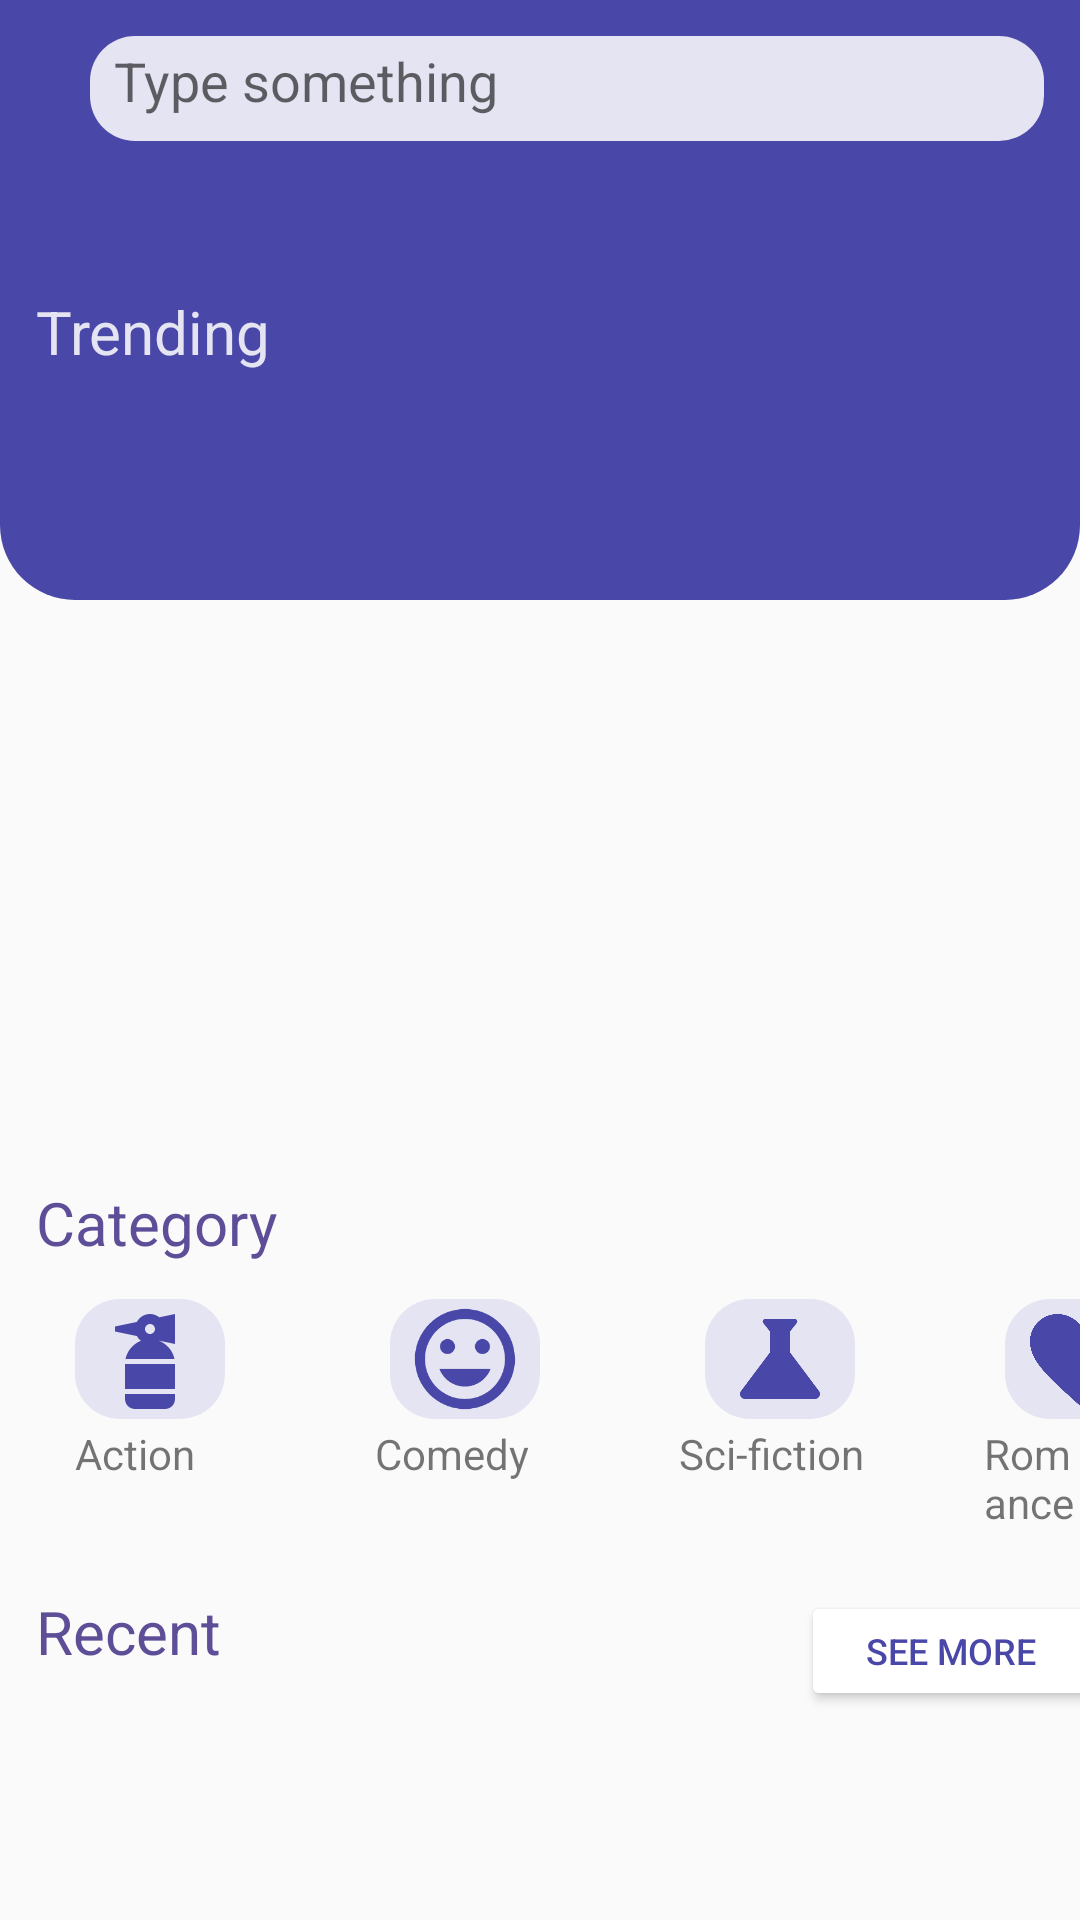

Layout XML and referenced resources for this Android screen:
<!-- AndroidManifest.xml: application theme Theme.Movies -->
<!-- res/layout/activity_main.xml -->
<?xml version="1.0" encoding="utf-8"?>
<ScrollView xmlns:android="http://schemas.android.com/apk/res/android"
    xmlns:app="http://schemas.android.com/apk/res-auto"
    xmlns:tools="http://schemas.android.com/tools"
    android:layout_width="match_parent"
    android:layout_height="match_parent">


    <androidx.constraintlayout.widget.ConstraintLayout
        android:layout_width="match_parent"
        android:layout_height="match_parent"
        tools:context=".ui.MainActivity">


        <RelativeLayout
            android:layout_width="match_parent"
            android:layout_height="200dp"
            android:background="@drawable/top_of_background_activity"
            app:layout_constraintEnd_toEndOf="@+id/tv_trending"
            app:layout_constraintStart_toStartOf="parent"
            app:layout_constraintTop_toTopOf="parent" />


        <EditText
            android:id="@+id/search_bar"
            android:layout_width="match_parent"
            android:layout_height="35dp"
            android:layout_marginStart="30dp"
            android:layout_marginTop="12dp"
            android:layout_marginEnd="12dp"
            android:padding="8dp"
            android:hint="Type something"
            android:background="@drawable/search_bar_main_activity"
            app:layout_constraintStart_toStartOf="parent"
            app:layout_constraintTop_toTopOf="parent" />

        <TextView
            android:id="@+id/tv_trending"
            android:layout_width="match_parent"
            android:layout_height="wrap_content"
            android:layout_marginStart="12dp"
            android:layout_marginTop="50dp"
            android:text="Trending"
            android:textColor="@color/search_bar_main_activity"
            android:textSize="20dp"
            app:layout_constraintStart_toStartOf="parent"
            app:layout_constraintTop_toBottomOf="@+id/search_bar" />

        <androidx.viewpager.widget.ViewPager
            android:id="@+id/view_pager_main"
            android:layout_width="match_parent"
            android:layout_height="250dp"
            app:layout_constraintStart_toStartOf="parent"
            app:layout_constraintTop_toBottomOf="@+id/tv_trending" />


        <TextView
            android:id="@+id/tv_category"
            android:layout_width="wrap_content"
            android:layout_height="wrap_content"
            android:layout_marginStart="12dp"
            android:layout_marginTop="20dp"
            android:text="Category"
            android:textColor="@color/text_bottom_main_activity"
            android:textSize="20dp"
            app:layout_constraintStart_toStartOf="parent"
            app:layout_constraintTop_toBottomOf="@id/view_pager_main" />

        <LinearLayout
            android:id="@+id/liner_category"
            android:layout_width="match_parent"
            android:layout_height="wrap_content"
            android:orientation="vertical"
            app:layout_constraintStart_toStartOf="parent"
            app:layout_constraintTop_toBottomOf="@+id/tv_category">

            <LinearLayout
                android:id="@+id/linear_images"
                android:layout_width="match_parent"
                android:layout_height="40dp"
                android:layout_marginTop="12dp"
                android:gravity="fill"
                android:orientation="horizontal"
                app:layout_constraintStart_toStartOf="parent"
                app:layout_constraintTop_toBottomOf="@+id/tv_category">

                <ImageView
                    android:id="@+id/iv_action"
                    android:layout_width="50dp"
                    android:layout_height="40dp"
                    android:layout_margin="25dp"
                    android:background="@drawable/category_image_backgroun"
                    android:src="@drawable/action" />

                <ImageView
                    android:id="@+id/iv_comedy"
                    android:layout_width="50dp"
                    android:layout_height="40dp"
                    android:layout_margin="30dp"
                    android:background="@drawable/category_image_backgroun"
                    android:src="@drawable/comedy" />

                <ImageView
                    android:id="@+id/iv_sci_fic"
                    android:layout_width="50dp"
                    android:layout_height="40dp"
                    android:layout_margin="25dp"
                    android:background="@drawable/category_image_backgroun"
                    android:src="@drawable/ic_baseline_science_24" />

                <ImageView
                    android:id="@+id/iv_romance"
                    android:layout_width="50dp"
                    android:layout_height="40dp"
                    android:layout_margin="25dp"
                    android:background="@drawable/category_image_backgroun"
                    android:src="@drawable/romance" />

            </LinearLayout>

            <LinearLayout
                android:layout_width="match_parent"
                android:layout_height="wrap_content"
                android:orientation="horizontal">

                <TextView
                    android:id="@+id/tv_action"
                    android:layout_width="wrap_content"
                    android:layout_height="wrap_content"
                    android:layout_marginStart="25dp"
                    android:layout_marginTop="2dp"
                    android:text="Action" />

                <TextView
                    android:id="@+id/tv_comedy"
                    android:layout_width="wrap_content"
                    android:layout_height="wrap_content"
                    android:layout_marginStart="60dp"
                    android:layout_marginTop="2dp"
                    android:text="Comedy" />

                <TextView
                    android:id="@+id/tv_sci"
                    android:layout_width="wrap_content"
                    android:layout_height="wrap_content"
                    android:layout_marginStart="50dp"
                    android:layout_marginTop="2dp"
                    android:text="Sci-fiction" />

                <TextView
                    android:id="@+id/tv_romance"
                    android:layout_width="wrap_content"
                    android:layout_height="wrap_content"
                    android:layout_marginStart="40dp"
                    android:layout_marginTop="2dp"
                    android:text="Romance" />
            </LinearLayout>


        </LinearLayout>


        <TextView
            android:id="@+id/tv_recent"
            android:layout_width="wrap_content"
            android:layout_height="wrap_content"
            android:layout_marginStart="12dp"
            android:layout_marginTop="20dp"
            android:text="Recent"
            android:textColor="@color/text_bottom_main_activity"
            android:textSize="20dp"
            app:layout_constraintStart_toStartOf="parent"
            app:layout_constraintTop_toBottomOf="@+id/liner_category" />

        <Button
            android:id="@+id/btn_see_more_recent"
            android:layout_width="100dp"
            android:layout_height="40dp"
            android:layout_marginStart="200dp"
            android:layout_marginTop="20dp"
            android:backgroundTint="#ffffff"
            android:text="see more"
            android:textColor="#4947a7"
            android:textSize="12sp"
            app:layout_constraintEnd_toEndOf="parent"
            app:layout_constraintStart_toEndOf="@+id/tv_recent"
            app:layout_constraintTop_toBottomOf="@+id/liner_category" />

        <androidx.recyclerview.widget.RecyclerView
            android:id="@+id/recyclerView_recent_movies"
            android:layout_width="match_parent"
            android:layout_height="wrap_content"
            app:layout_constraintStart_toStartOf="parent"
            app:layout_constraintTop_toBottomOf="@id/btn_see_more_recent" />


    </androidx.constraintlayout.widget.ConstraintLayout>
</ScrollView>
<!-- resources referenced by this layout -->
<resources>
  <color name="search_bar_main_activity">#e4e4f2</color>
  <color name="text_bottom_main_activity">#5e4d97</color>
  <!-- drawable action (drawable) -->
  <vector android:height="24dp" android:tint="#4947A7"
      android:viewportHeight="24" android:viewportWidth="24"
      android:width="24dp" xmlns:android="http://schemas.android.com/apk/res/android">
      <path android:fillColor="@android:color/white" android:pathData="M7,19h10v1c0,1.1 -0.9,2 -2,2H9c-1.1,0 -2,-0.9 -2,-2V19zM7,18h10v-5H7V18zM17,3v6l-3.15,-0.66c-0.01,0 -0.01,0.01 -0.02,0.02c1.55,0.62 2.72,1.98 3.07,3.64H7.1c0.34,-1.66 1.52,-3.02 3.07,-3.64c-0.33,-0.26 -0.6,-0.58 -0.8,-0.95L5,6.5v-1l4.37,-0.91C9.87,3.65 10.86,3 12,3c0.7,0 1.34,0.25 1.85,0.66L17,3zM13,6c-0.03,-0.59 -0.45,-1 -1,-1s-1,0.45 -1,1s0.45,1 1,1S13,6.55 13,6z"/>
  </vector>
  <!-- drawable category_image_backgroun (drawable) -->
  <?xml version="1.0" encoding="utf-8"?>
  <selector xmlns:android="http://schemas.android.com/apk/res/android">
  <item>
      <shape >
          <corners android:radius="15dp"/>
          <solid android:color="@color/search_bar_main_activity"/>
      </shape>
  </item>
  </selector>
  <!-- drawable ic_baseline_science_24 (drawable) -->
  <vector android:height="24dp" android:tint="#4947A7"
      android:viewportHeight="24" android:viewportWidth="24"
      android:width="24dp" xmlns:android="http://schemas.android.com/apk/res/android">
      <path android:fillColor="@android:color/white" android:pathData="M19.8,18.4L14,10.67V6.5l1.35,-1.69C15.61,4.48 15.38,4 14.96,4H9.04C8.62,4 8.39,4.48 8.65,4.81L10,6.5v4.17L4.2,18.4C3.71,19.06 4.18,20 5,20h14C19.82,20 20.29,19.06 19.8,18.4z"/>
  </vector>
  <!-- drawable romance (drawable) -->
  <vector android:height="24dp" android:tint="#4947A7"
      android:viewportHeight="24" android:viewportWidth="24"
      android:width="24dp" xmlns:android="http://schemas.android.com/apk/res/android">
      <path android:fillColor="@android:color/white" android:pathData="M12,21.35l-1.45,-1.32C5.4,15.36 2,12.28 2,8.5 2,5.42 4.42,3 7.5,3c1.74,0 3.41,0.81 4.5,2.09C13.09,3.81 14.76,3 16.5,3 19.58,3 22,5.42 22,8.5c0,3.78 -3.4,6.86 -8.55,11.54L12,21.35z"/>
  </vector>
  <!-- drawable search_bar_main_activity (drawable) -->
  <?xml version="1.0" encoding="utf-8"?>
  <shape xmlns:android="http://schemas.android.com/apk/res/android">
  <corners android:radius="15dp" />
      <solid android:color="@color/search_bar_main_activity"/>
  </shape>
  <!-- drawable top_of_background_activity (drawable) -->
  <?xml version="1.0" encoding="utf-8"?>
  <selector xmlns:android="http://schemas.android.com/apk/res/android">
   <item>
       <shape >
           <solid android:color="@color/top_main_activity"/>
           <corners android:bottomLeftRadius="25dp"
            android:bottomRightRadius="25dp" />
       </shape>
  
   </item>
  </selector>
  <style name="Theme.Movies" parent="Theme.AppCompat.Light.DarkActionBar">
          
          <item name="colorPrimary">@color/top_main_activity</item>
          <item name="colorPrimaryVariant">@color/purple_700</item>
          <item name="colorOnPrimary">@color/white</item>
          
          <item name="colorSecondary">@color/teal_200</item>
          <item name="colorSecondaryVariant">@color/teal_700</item>
          <item name="colorOnSecondary">@color/black</item>
          
          <item name="android:statusBarColor" tools:targetApi="l">?attr/colorPrimaryVariant</item>
          
      </style>
  <color name="top_main_activity">#4947a7</color>
  <color name="purple_700">#FF3700B3</color>
  <color name="white">#FFFFFFFF</color>
  <color name="teal_200">#FF03DAC5</color>
  <color name="teal_700">#FF018786</color>
  <color name="black">#FF000000</color>
</resources>
